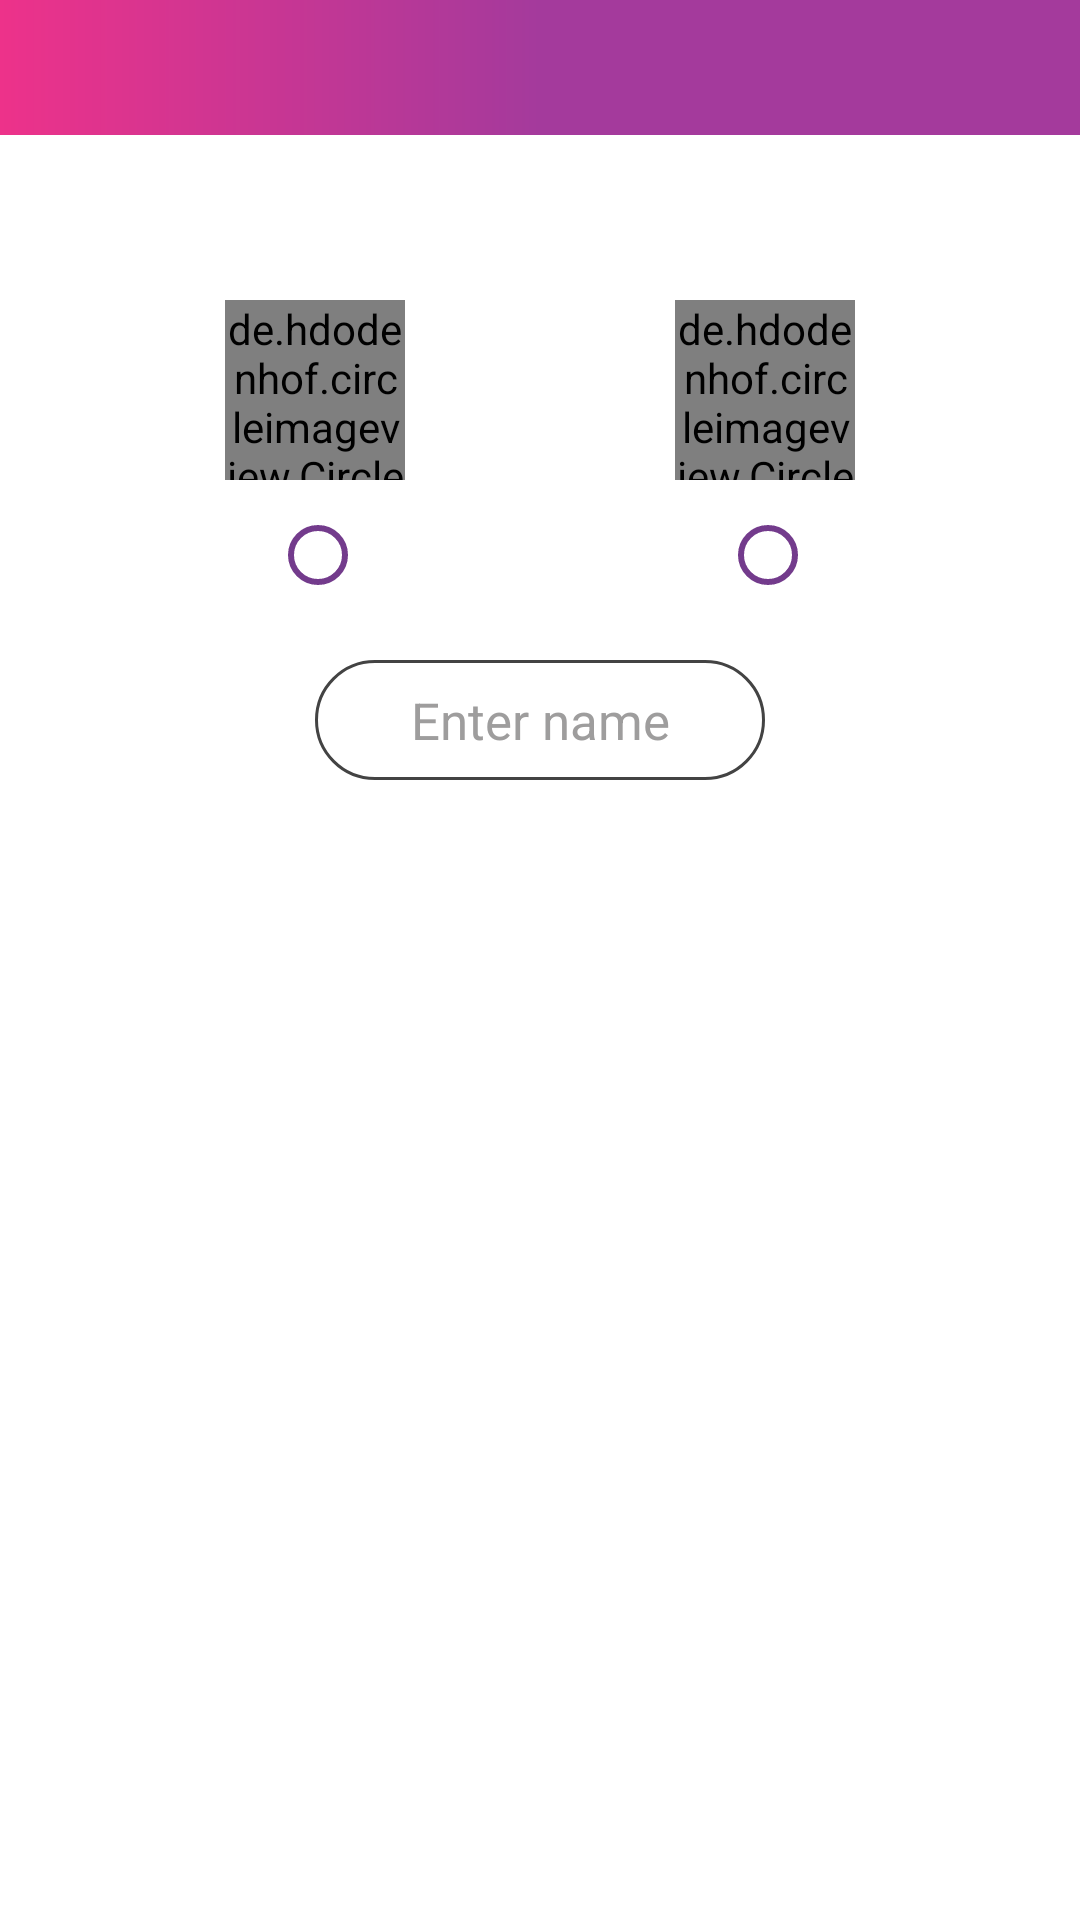

Here is an Android app screen rendered from its layout file. Give the layout XML and the strings, colors and styles it references.
<!-- AndroidManifest.xml: application theme AppTheme -->
<!-- res/layout/activity_challenge_game_main.xml -->
<?xml version="1.0" encoding="utf-8"?>
<RelativeLayout xmlns:android="http://schemas.android.com/apk/res/android"
    xmlns:app="http://schemas.android.com/apk/res-auto"
    xmlns:tools="http://schemas.android.com/tools"
    android:layout_width="match_parent"
    android:layout_height="match_parent"
    android:background="@color/white"
    tools:context=".Activities.ChallengeGameMainActivity">

    <include
        layout="@layout/tool_bar"
        android:layout_width="match_parent"
        android:layout_height="45dp"
        />

    <LinearLayout
        android:id="@+id/layoutSex"
        android:layout_width="wrap_content"
        android:layout_height="wrap_content"
        android:layout_centerHorizontal="true"
        android:layout_marginTop="100dp"
        android:orientation="horizontal">

        <LinearLayout
            android:layout_width="100dp"
            android:layout_height="wrap_content"
            android:orientation="vertical">

            <de.hdodenhof.circleimageview.CircleImageView
                android:layout_width="60dp"
                android:layout_height="60dp"
                android:src="@drawable/male"
                app:civ_border_color="@color/black_trasparent"
                app:civ_border_width="1dp"
                android:layout_gravity="center_horizontal"
                />

            <RadioButton
                android:id="@+id/rbMale"
                android:layout_width="30dp"
                android:layout_height="30dp"
                android:layout_marginTop="@dimen/margin_width_10"
                android:buttonTint="@color/colorPrimaryDark"
                android:layout_gravity="center_horizontal"
                />


        </LinearLayout>

        <LinearLayout
            android:layout_width="100dp"
            android:layout_height="wrap_content"
            android:orientation="vertical"
            android:layout_marginLeft="@dimen/margin_width_50"
            >

            <de.hdodenhof.circleimageview.CircleImageView
                android:layout_width="60dp"
                android:layout_height="60dp"
                android:src="@drawable/female"
                app:civ_border_color="@color/black_trasparent"
                app:civ_border_width="1dp"
                android:layout_gravity="center_horizontal"
                />

            <RadioButton
                android:id="@+id/rbFeMale"
                android:layout_width="30dp"
                android:layout_height="30dp"
                android:layout_marginTop="@dimen/margin_width_10"
                android:shadowColor="@color/black"
                android:buttonTint="@color/colorPrimaryDark"
                android:layout_gravity="center_horizontal"
                />

        </LinearLayout>

    </LinearLayout>

    <EditText
        android:id="@+id/edtName"
        android:layout_width="150dp"
        android:layout_height="@dimen/margin_width_40"
        android:layout_below="@+id/layoutSex"
        android:layout_marginTop="@dimen/margin_width_20"
        android:text=""
        android:hint="Enter name"
        android:layout_centerHorizontal="true"
        android:textColor="@color/black"
        android:textColorHint="#9E9D9D"
        android:textSize="@dimen/text_size_17"
        android:background="@drawable/challenge_edt_bg"
        android:padding="@dimen/margin_width_5"
        android:gravity="center"
        android:lines="1"
        android:inputType="text"
        android:imeOptions="actionGo"
        android:ellipsize="end"
        android:focusable="true"
        />

    <TextView
        android:id="@+id/txtNext"
        style="@style/AppTheme.Button"
        android:layout_width="match_parent"
        android:layout_height="wrap_content"
        android:background="@color/master_green1"
        android:text="Next"
        android:textColor="@color/white"
        android:theme="@style/AppTheme.Button"
        app:layout_constraintEnd_toEndOf="parent"
        app:layout_constraintStart_toStartOf="parent"
        android:layout_alignParentBottom="true"
        />


</RelativeLayout>
<!-- res/layout/tool_bar.xml (included above) -->
<?xml version="1.0" encoding="utf-8"?>
<android.support.v7.widget.Toolbar
    xmlns:android="http://schemas.android.com/apk/res/android"
    android:orientation="vertical"
    android:layout_width="match_parent"
    android:layout_height="45dp"
    android:id="@+id/toolBar"
    android:background="@drawable/tool_bar_bg"
    >

</android.support.v7.widget.Toolbar>
<!-- resources referenced by this layout -->
<resources>
  <color name="black">#000000</color>
  <color name="black_trasparent">#434343</color>
  <color name="colorPrimaryDark">#733b8c</color>
  <color name="white">#ffffff</color>
  <dimen name="margin_width_10">10dp</dimen>
  <dimen name="margin_width_20">20dp</dimen>
  <dimen name="margin_width_40">40dp</dimen>
  <dimen name="margin_width_5">5dp</dimen>
  <dimen name="margin_width_50">50dp</dimen>
  <dimen name="text_size_17">17sp</dimen>
  <!-- drawable challenge_edt_bg (drawable) -->
  <?xml version="1.0" encoding="utf-8"?>
  <shape
      xmlns:android="http://schemas.android.com/apk/res/android"
      android:shape="rectangle"
      >
  
      <corners
          android:radius="@dimen/margin_width_30"
          />
  
      <gradient
          android:startColor="@color/white"
          android:centerColor="@color/white"
          android:endColor="@color/white"
          />
      <stroke
          android:color="@color/black_trasparent"
  
          android:width="1dp"
          />
  
  </shape>
  <!-- drawable female: jpg bitmap (drawable, 9620 bytes) -->
  <!-- drawable male: png bitmap (drawable, 4627 bytes) -->
  <!-- drawable tool_bar_bg (drawable) -->
  <?xml version="1.0" encoding="utf-8"?>
  <shape
      xmlns:android="http://schemas.android.com/apk/res/android"
      android:shape="rectangle"
      >
  
      <gradient
          android:startColor="#ed328a"
          android:centerColor="#a43a9c"
          android:endColor="#a43a9c"
          />
  
  </shape>
  <style name="AppTheme" parent="Theme.Design.NoActionBar">
          
          <item name="colorPrimary">@color/colorPrimary</item>
          <item name="colorPrimaryDark">@color/colorPrimaryDark</item>
          <item name="colorAccent">@color/colorAccent</item>
  
          <item name="android:windowActivityTransitions">true</item>
      </style>
  <dimen name="margin_width_30">30dp</dimen>
  <color name="colorPrimary">#ff019e</color>
  <color name="colorAccent">#FF4081</color>
</resources>
